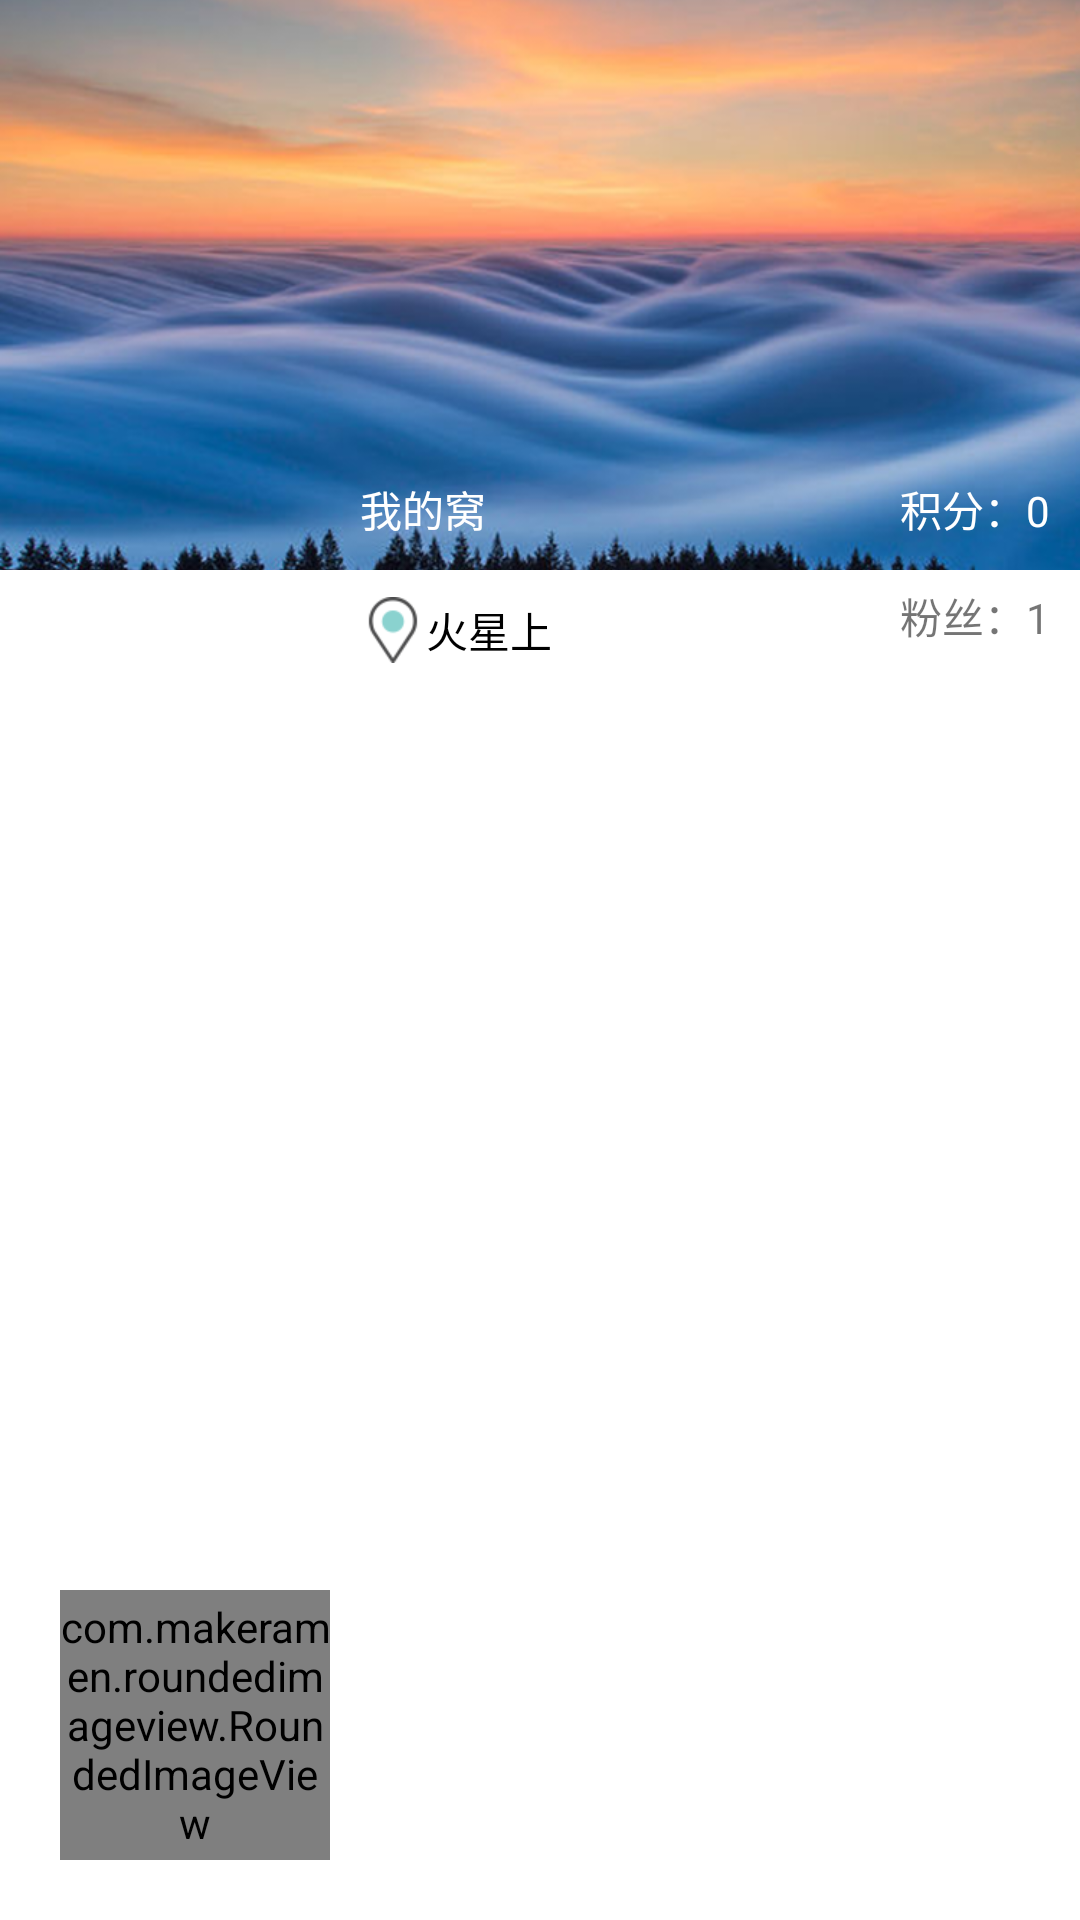

Android layout source for this screen:
<!-- AndroidManifest.xml: application theme AppTheme -->
<!-- res/layout/view_head.xml -->
<?xml version="1.0" encoding="utf-8"?>
<RelativeLayout xmlns:android="http://schemas.android.com/apk/res/android"
    xmlns:app="http://schemas.android.com/apk/res-auto"
    xmlns:tools="http://schemas.android.com/tools"
    android:layout_width="match_parent"
    android:layout_height="240dp"
    android:background="@color/white"

    android:orientation="vertical">


    <ImageView
        android:id="@+id/bg_iv"
        android:layout_width="match_parent"
        android:layout_height="190dp"
        android:scaleType="centerCrop"
        android:src="@drawable/background2x" />

    <com.makeramen.roundedimageview.RoundedImageView
        android:id="@+id/headimage_iv"
        android:layout_width="90dp"
        android:layout_height="90dp"
        android:layout_alignParentBottom="true"
        android:layout_marginBottom="20dp"
        android:layout_marginLeft="20dp"
        android:scaleType="centerCrop"
        android:src="@drawable/head42x"

        app:riv_corner_radius="6dp" />

    <TextView
        android:id="@+id/nickname_tv"
        android:layout_width="wrap_content"
        android:layout_height="wrap_content"
        android:layout_alignBottom="@+id/bg_iv"
        android:layout_marginBottom="10dp"
        android:layout_marginLeft="10dp"
        android:layout_toRightOf="@+id/headimage_iv"
        android:text="我的窝"
        android:textColor="@color/white" />

    <TextView
        android:id="@+id/location_tv"
        android:layout_width="wrap_content"
        android:layout_height="30dp"
        android:layout_below="@+id/nickname_tv"
        android:layout_marginLeft="10dp"
        android:layout_marginTop="5dp"
        android:layout_toRightOf="@+id/headimage_iv"
        android:drawableLeft="@drawable/near2x"
        android:gravity="center_vertical"
        android:text="火星上"
        android:textColor="@color/black" />

    <TextView
        android:id="@+id/fansnum_tv"
        android:layout_width="wrap_content"
        android:layout_height="wrap_content"
        android:layout_alignParentRight="true"
        android:layout_below="@+id/bg_iv"
        android:layout_marginTop="5dp"
        android:paddingBottom="5dp"
        android:paddingRight="10dp"
        android:text="粉丝：1" />

    <TextView
        android:id="@+id/integral_tv"
        android:layout_width="wrap_content"
        android:layout_height="wrap_content"
        android:layout_alignBottom="@+id/bg_iv"
        android:layout_alignParentRight="true"
        android:layout_marginBottom="5dp"
        android:paddingBottom="5dp"
        android:paddingRight="10dp"
        android:text="积分：0"
        android:textColor="@color/white" />

</RelativeLayout>
<!-- resources referenced by this layout -->
<resources>
  <color name="black">#000000</color>
  <color name="white">#ffffff</color>
  <!-- drawable background2x: png bitmap (drawable-xhdpi, 334900 bytes) -->
  <!-- drawable head42x: png bitmap (drawable-xhdpi, 5967 bytes) -->
  <!-- drawable near2x: png bitmap (drawable-xhdpi, 2056 bytes) -->
  <style name="AppTheme" parent="Theme.AppCompat.Light.NoActionBar">
          
          <item name="colorPrimary">@color/colorPrimary</item>
          <item name="colorPrimaryDark">@color/colorPrimary</item>
          <item name="colorAccent">@color/colorAccent</item>
          <item name="android:windowNoTitle">true</item>
          <item name="android:windowActionBar">false</item>
      </style>
  <color name="colorPrimary">#3F51B5</color>
  <color name="colorAccent">#FF4081</color>
</resources>
